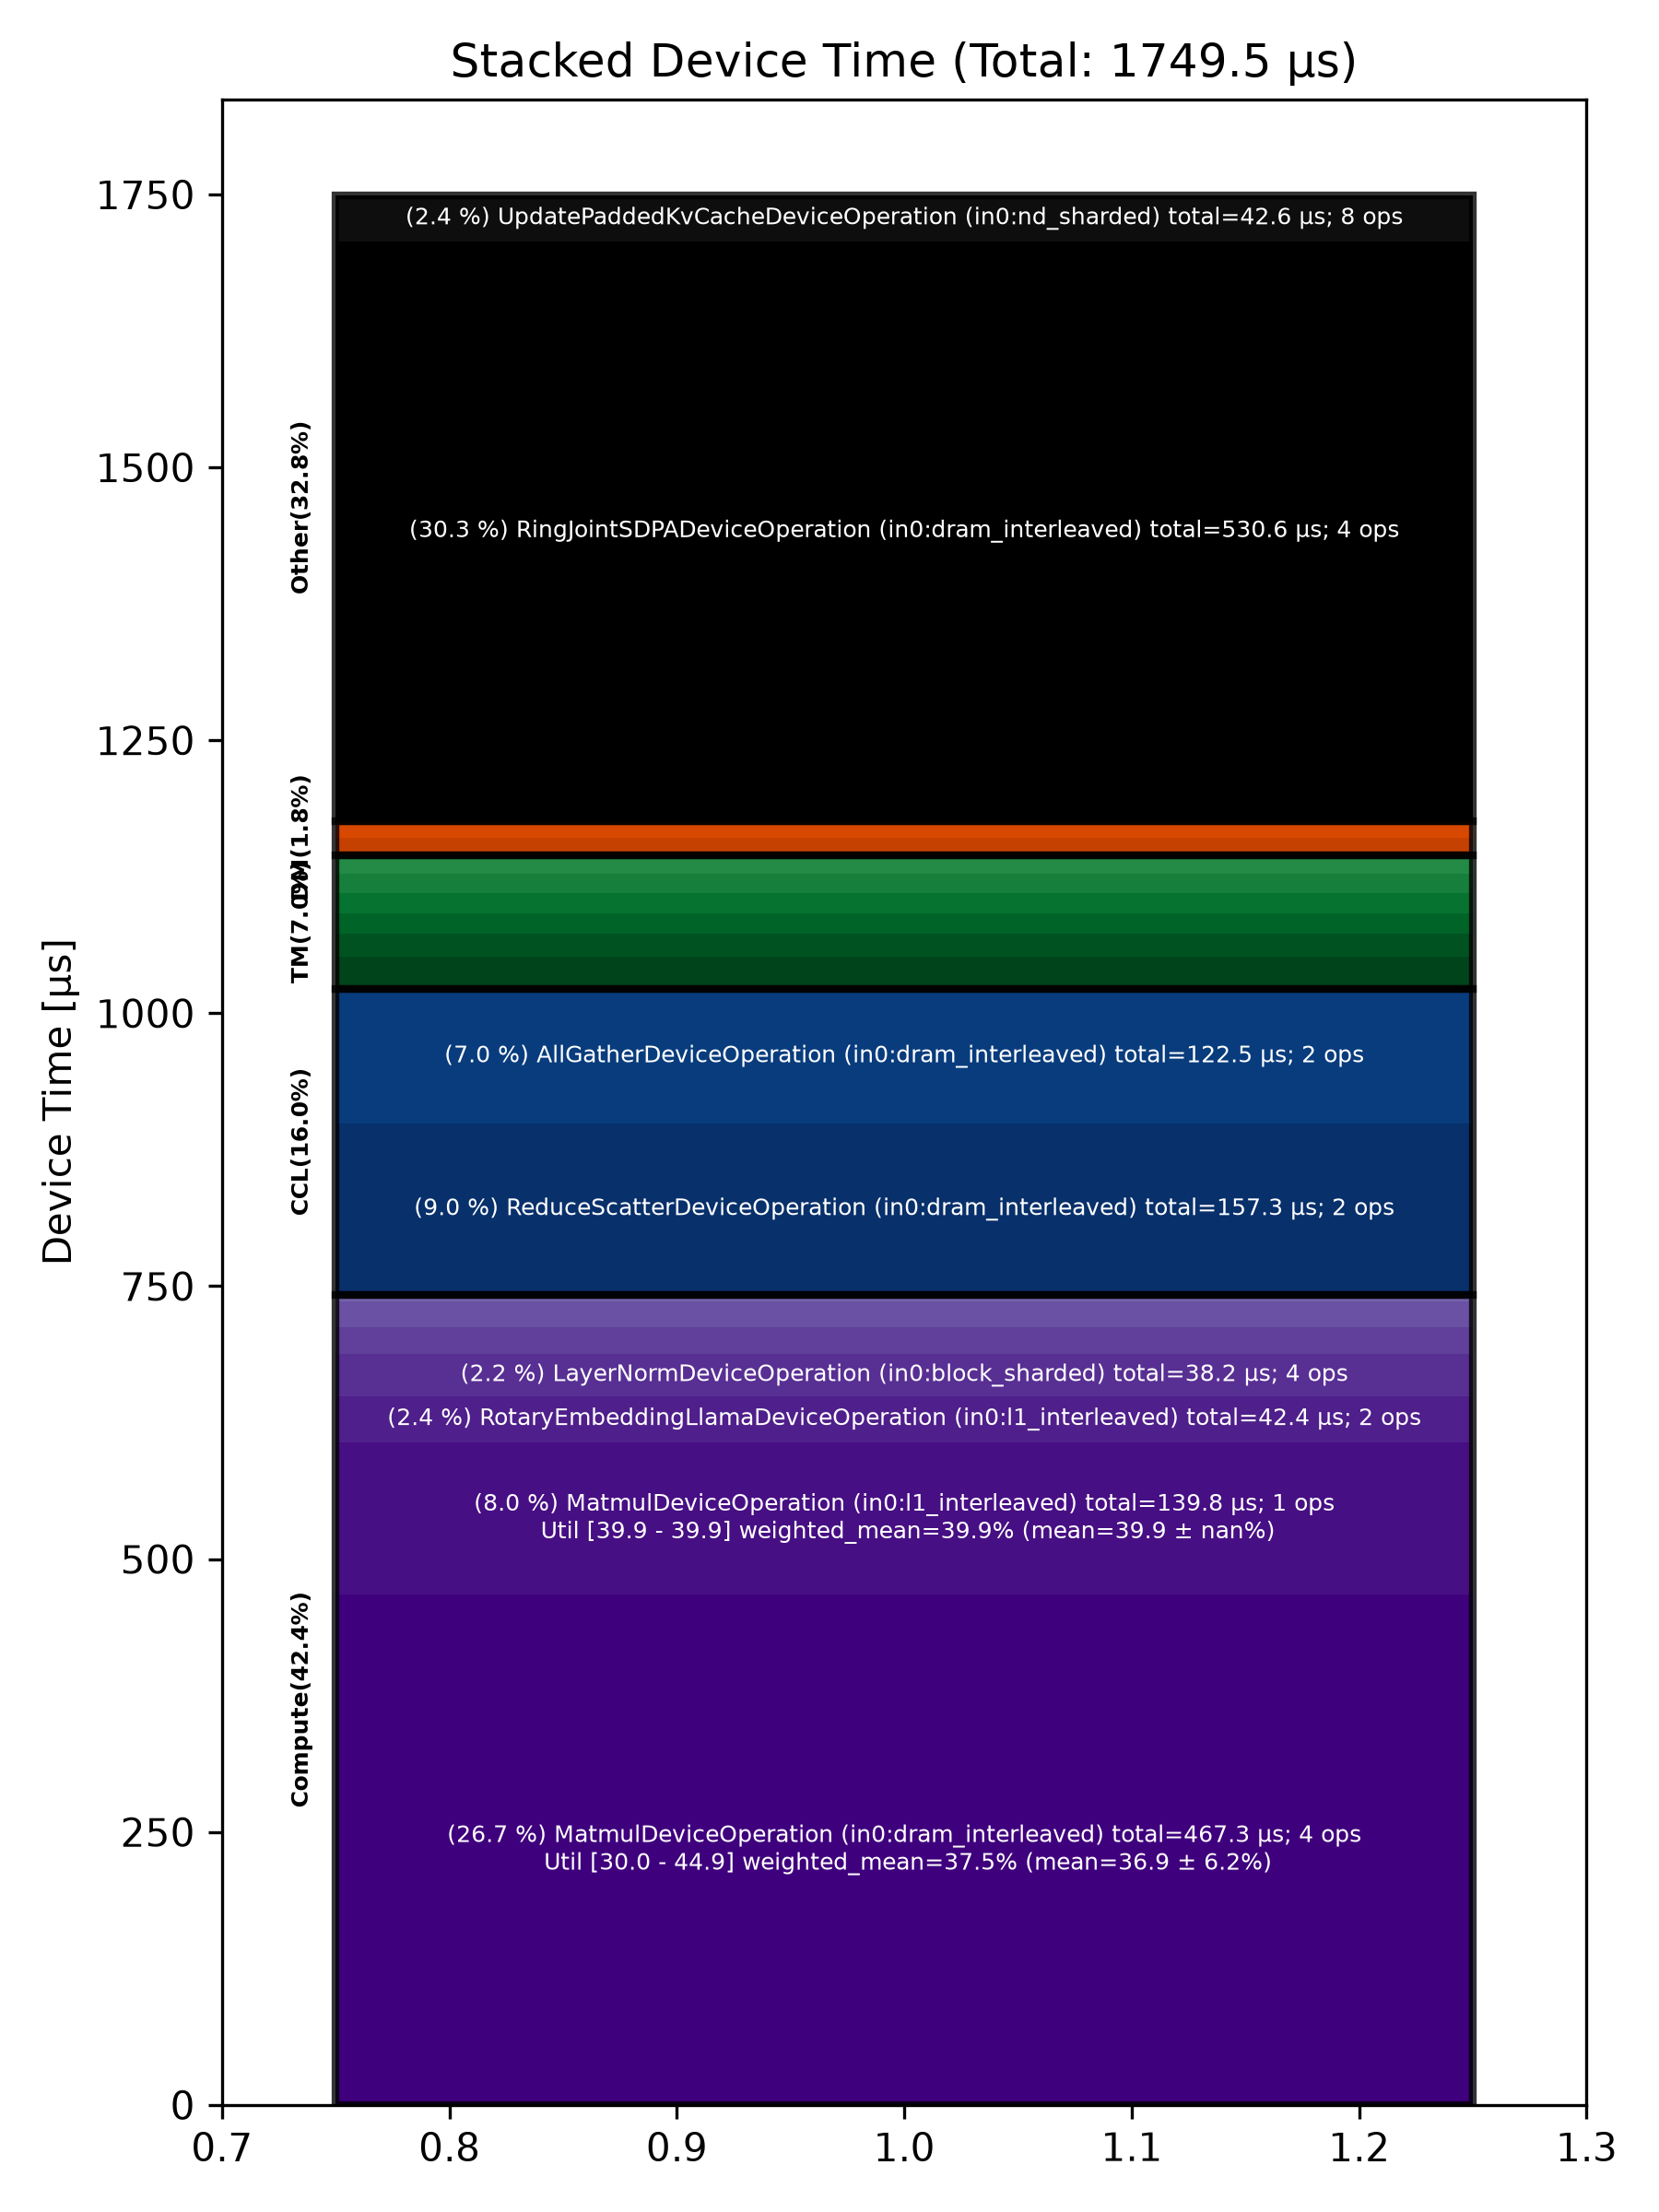

Source data for this figure (header and first rows):
Total % [%], Op Code, Device Time Sum [μs], Op Count, Op Category, Min FLOPs [%], Max FLOPs [%], Mean FLOPs [%], Std FLOPs [%], Weighted Mean FLOPs [%]
30.33, RingJointSDPADeviceOperation (in0:dram_i…, 530.6, 4, Other, , , , , 
26.71, MatmulDeviceOperation (in0:dram_interlea…, 467.3, 4, Compute, 29.98, 44.92, 36.86, 6.22, 37.49
8.99, ReduceScatterDeviceOperation (in0:dram_i…, 157.3, 2, CCL, , , , , 
7.99, MatmulDeviceOperation (in0:l1_interleave…, 139.8, 1, Compute, 39.89, 39.89, 39.89, , 39.89
7.00, AllGatherDeviceOperation (in0:dram_inter…, 122.5, 2, CCL, , , , , 
2.44, UpdatePaddedKvCacheDeviceOperation (in0:…, 42.60, 8, Other, , , , , 
2.42, RotaryEmbeddingLlamaDeviceOperation (in0…, 42.37, 2, Compute, , , , , 
2.18, LayerNormDeviceOperation (in0:block_shar…, 38.19, 4, Compute, , , , , 
1.70, NlpCreateHeadsDeviceOperation (in0:dram_…, 29.70, 1, TM, , , , , 
1.42, LayerNormDeviceOperation (in0:l1_interle…, 24.89, 3, Compute, , , , , 
1.32, BinaryNgDeviceOperation (in0:l1_interlea…, 23.10, 2, Compute, , , , , 
1.24, TypecastDeviceOperation (in0:dram_interl…, 21.64, 8, TM, , , , , 
1.06, NLPConcatHeadsDeviceOperation (in0:dram_…, 18.54, 1, TM, , , , , 
1.03, ConcatDeviceOperation (in0:dram_interlea…, 18.04, 1, TM, , , , , 
1.03, SliceDeviceOperation (in0:dram_interleav…, 18.03, 4, TM, , , , , 
0.98, SliceDeviceOperation (in0:l1_interleaved…, 17.11, 8, TM, , , , , 
0.93, ShardedToInterleavedDeviceOperation (in0…, 16.18, 4, DM, , , , , 
0.69, InterleavedToShardedDeviceOperation (in0…, 12.14, 3, DM, , , , , 
0.36, BinaryNgDeviceOperation (in0:dram_interl…, 6.29, 1, Compute, , , , , 
0.18, InterleavedToShardedDeviceOperation (in0…, 3.09, 1, DM, , , , , 
